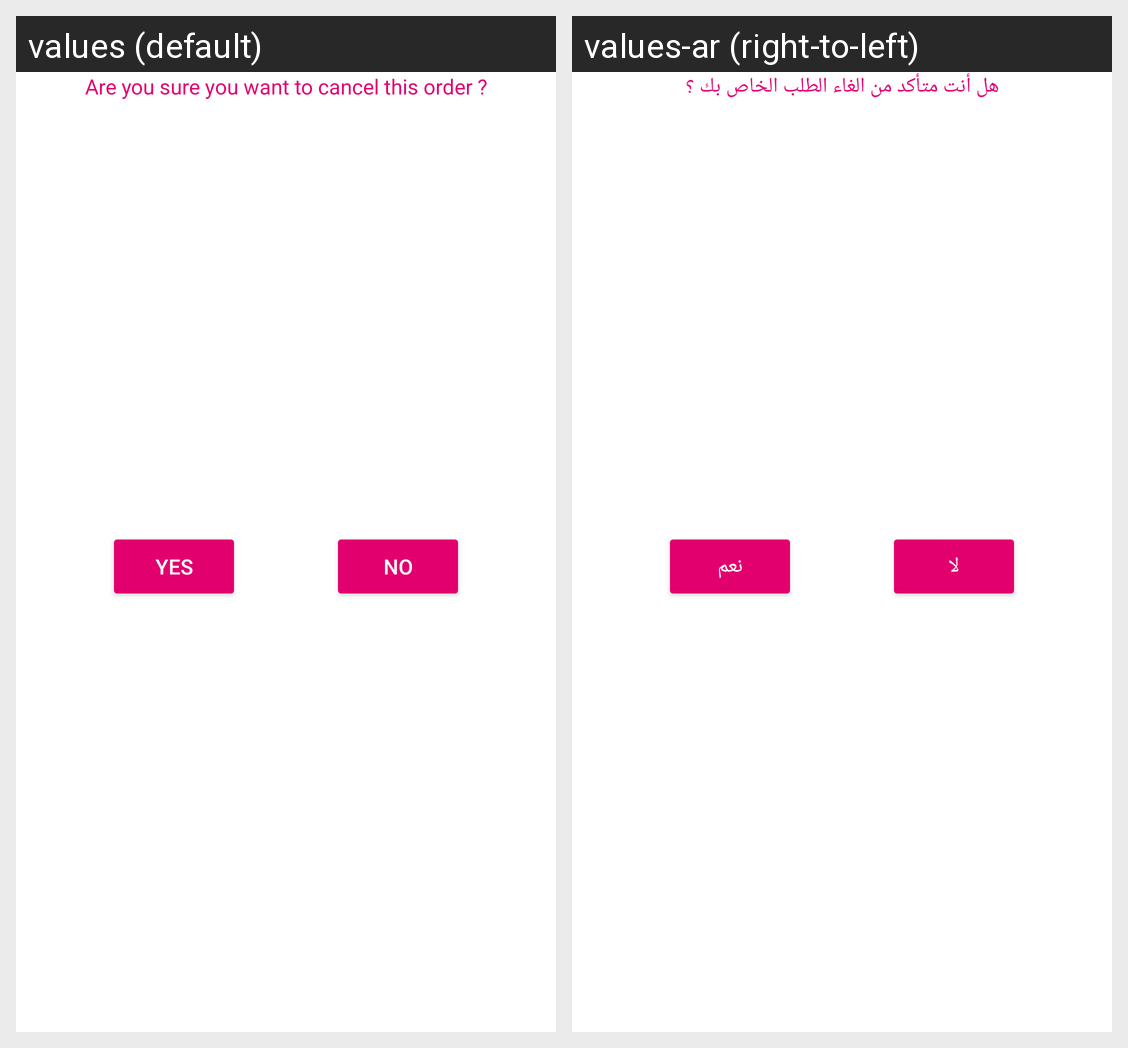

Here is an Android app screen in its default locale and in the app's own translations. Write out the translated-string differences for the strings that appear on this screen.
Android screen res/layout/cancel_dialog.xml rendered under 2 locales, left to right: values (default), values-ar (right-to-left). Device: Nexus 5 (rendered at 1080×1920; each locale shown at half size, 540×960, under a caption strip naming it); theme Theme.MaterialComponents.DayNight.NoActionBar.
Strings drawn on this screen, with the default value and each locale's value (text and hints the layout hard-codes, and strings that could not be matched under every locale, appear in the picture but are not listed):

are_you_sure_you_want_to_cancel_order_title
  values: Are you sure you want to cancel this order ?
  values-ar: هل أنت متأكد من الغاء الطلب الخاص بك ؟

yes_title
  values: YES
  values-ar: نعم

no_title
  values: NO
  values-ar: لا
